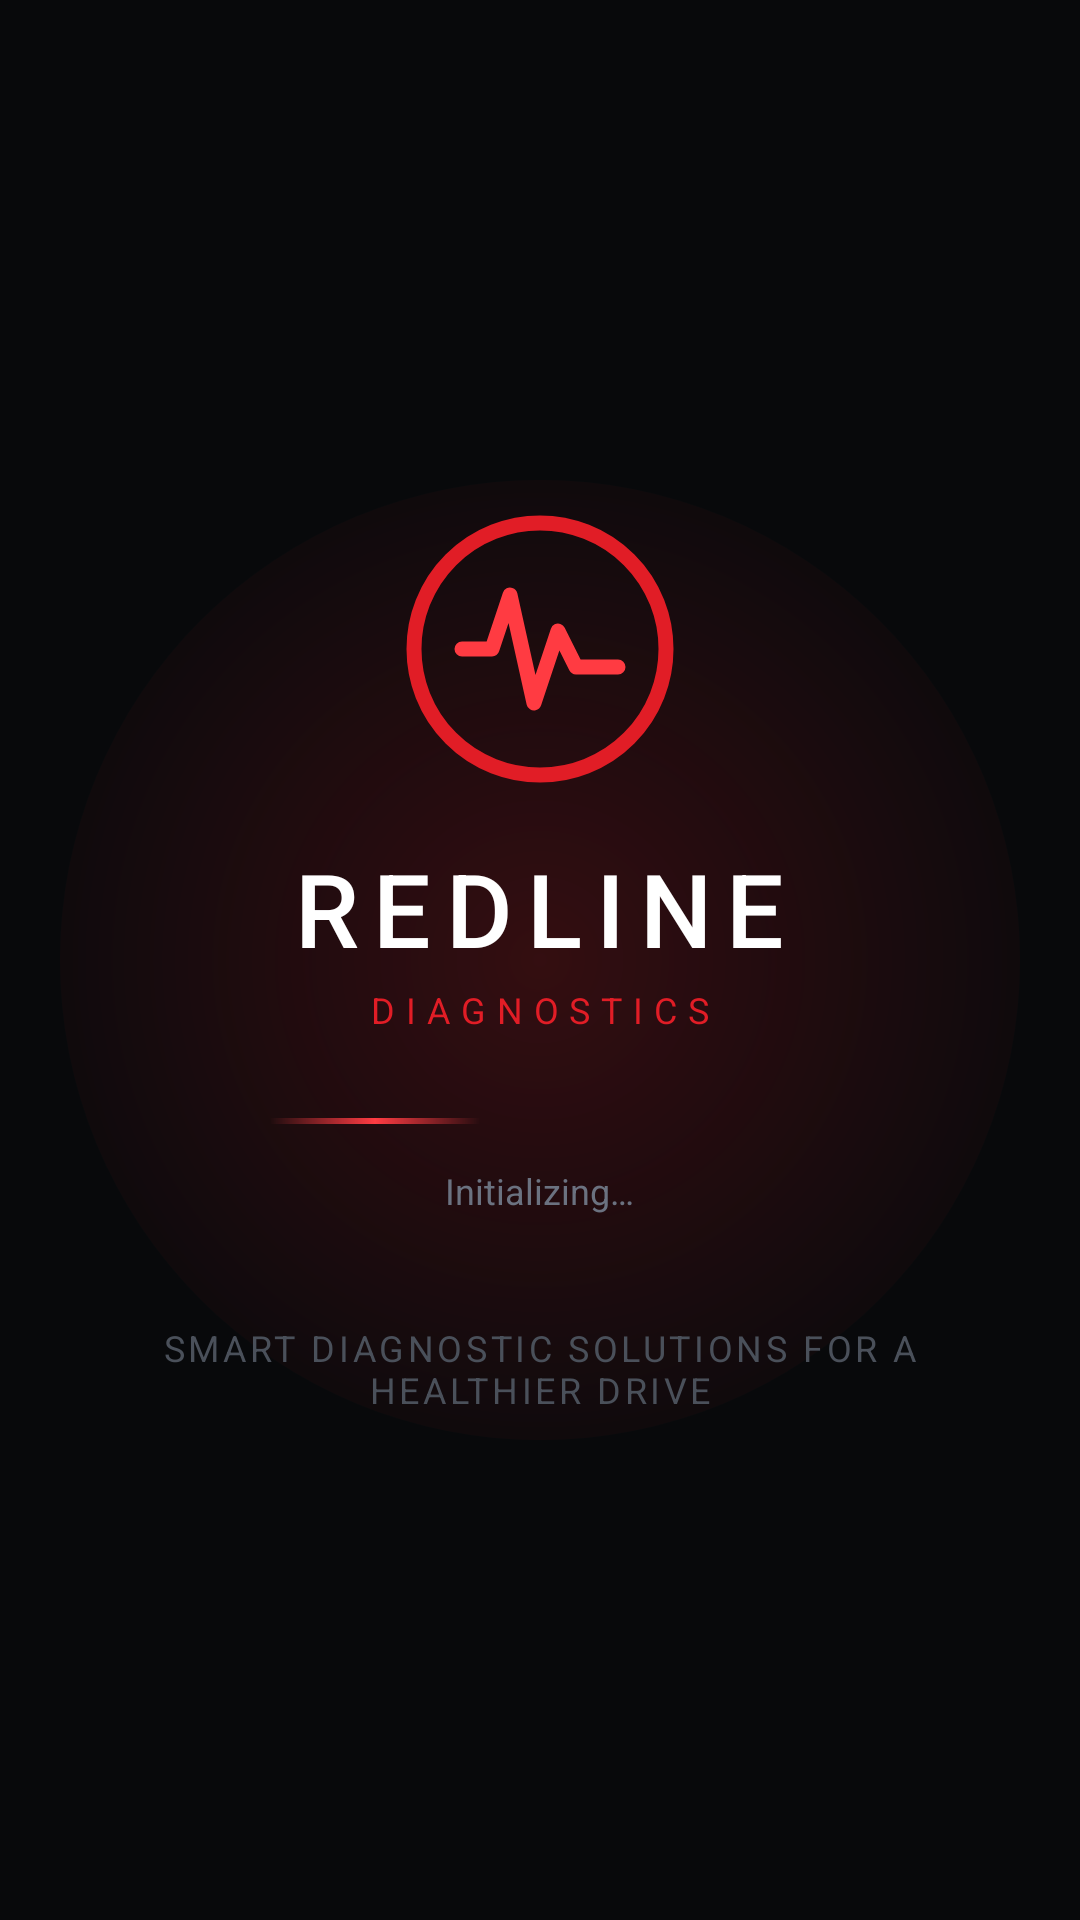

Here is an Android app screen rendered from its layout file. Give the layout XML and the strings, colors and styles it references.
<!-- AndroidManifest.xml: activity theme Theme.Redline.Splash -->
<!-- res/layout/activity_splash.xml -->
<?xml version="1.0" encoding="utf-8"?>
<FrameLayout xmlns:android="http://schemas.android.com/apk/res/android"
    android:layout_width="match_parent"
    android:layout_height="match_parent"
    android:background="@color/redline_background">

    <View
        android:layout_width="320dp"
        android:layout_height="320dp"
        android:layout_gravity="center"
        android:background="@drawable/bg_splash_glow" />

    <LinearLayout
        android:layout_width="match_parent"
        android:layout_height="wrap_content"
        android:layout_gravity="center"
        android:orientation="vertical"
        android:gravity="center_horizontal"
        android:paddingStart="32dp"
        android:paddingEnd="32dp">

        <ImageView
            android:id="@+id/splash_mark"
            android:layout_width="96dp"
            android:layout_height="96dp"
            android:src="@drawable/ic_redline_mark"
            android:contentDescription="@string/app_name_full" />

        <TextView
            android:id="@+id/splash_wordmark"
            style="@style/Text.Display"
            android:layout_width="wrap_content"
            android:layout_height="wrap_content"
            android:layout_marginTop="20dp"
            android:letterSpacing="0.14"
            android:text="@string/app_name" />

        <TextView
            android:id="@+id/splash_sub"
            style="@style/Text.Caption"
            android:layout_width="wrap_content"
            android:layout_height="wrap_content"
            android:layout_marginTop="4dp"
            android:letterSpacing="0.3"
            android:textColor="@color/redline_red"
            android:text="DIAGNOSTICS"
            android:contentDescription="@string/app_name_full" />

        <FrameLayout
            android:layout_width="180dp"
            android:layout_height="2dp"
            android:layout_marginTop="28dp"
            android:clipChildren="true">

            <View
                android:id="@+id/splash_scan_line"
                android:layout_width="70dp"
                android:layout_height="2dp"
                android:background="@drawable/bg_scan_line" />
        </FrameLayout>

        <TextView
            android:id="@+id/splash_status"
            style="@style/Text.Caption"
            android:layout_width="wrap_content"
            android:layout_height="wrap_content"
            android:layout_marginTop="14dp"
            android:text="@string/splash_initializing" />

        <TextView
            style="@style/Text.Caption"
            android:layout_width="wrap_content"
            android:layout_height="wrap_content"
            android:layout_marginTop="36dp"
            android:textColor="@color/text_disabled"
            android:letterSpacing="0.1"
            android:gravity="center"
            android:text="@string/splash_tagline" />
    </LinearLayout>

    <TextView
        android:id="@+id/splash_version"
        style="@style/Text.Caption"
        android:layout_width="wrap_content"
        android:layout_height="wrap_content"
        android:layout_gravity="bottom|center_horizontal"
        android:layout_marginBottom="32dp"
        android:textColor="@color/text_disabled" />

</FrameLayout>
<!-- resources referenced by this layout -->
<resources>
  <color name="redline_background">#FF08090B</color>
  <color name="redline_red">#FFE11D26</color>
  <color name="text_disabled">#FF4A505A</color>
  <!-- drawable bg_scan_line (drawable) -->
  <?xml version="1.0" encoding="utf-8"?>
  <shape xmlns:android="http://schemas.android.com/apk/res/android"
      android:shape="rectangle">
      <gradient
          android:startColor="@color/transparent"
          android:centerColor="@color/redline_red_bright"
          android:endColor="@color/transparent"
          android:angle="0" />
  </shape>
  <!-- drawable bg_splash_glow (drawable) -->
  <?xml version="1.0" encoding="utf-8"?>
  <shape xmlns:android="http://schemas.android.com/apk/res/android"
      android:shape="oval">
      <gradient
          android:type="radial"
          android:gradientRadius="60%p"
          android:startColor="@color/redline_red_dim"
          android:endColor="@color/transparent" />
  </shape>
  <!-- drawable ic_redline_mark (drawable) -->
  <vector xmlns:android="http://schemas.android.com/apk/res/android"
      android:width="48dp" android:height="48dp"
      android:viewportWidth="48" android:viewportHeight="48">
      <path
          android:strokeColor="#FFE11D26"
          android:strokeWidth="2.5"
          android:fillColor="#00000000"
          android:pathData="M3,24 A21,21 0 1,1 45,24 A21,21 0 1,1 3,24" />
      <path
          android:strokeColor="#FFFF3B42"
          android:strokeWidth="2.5"
          android:fillColor="#00000000"
          android:strokeLineCap="round"
          android:strokeLineJoin="round"
          android:pathData="M11,24 L16,24 L19,15 L23,33 L27,21 L30,27 L37,27" />
  </vector>
  <string name="app_name">REDLINE</string>
  <string name="app_name_full">REDLINE DIAGNOSTICS</string>
  <string name="splash_initializing">Initializing…</string>
  <string name="splash_tagline">SMART DIAGNOSTIC SOLUTIONS FOR A HEALTHIER DRIVE</string>
  <style name="Text.Caption" parent="">
          <item name="android:textColor">@color/text_tertiary</item>
          <item name="android:textSize">@dimen/text_caption</item>
      </style>
  <style name="Text.Display" parent="">
          <item name="android:textColor">@color/text_primary</item>
          <item name="android:textSize">@dimen/text_display</item>
          <item name="android:fontFamily">sans-serif-medium</item>
          <item name="android:includeFontPadding">false</item>
      </style>
  <style name="Theme.Redline.Splash">
          <item name="android:windowBackground">@color/redline_background</item>
          <item name="android:navigationBarColor">@color/redline_background</item>
      </style>
  <color name="transparent">#00000000</color>
  <color name="redline_red_bright">#FFFF3B42</color>
  <color name="redline_red_dim">#33E11D26</color>
  <color name="text_tertiary">#FF6B7280</color>
  <dimen name="text_caption">12sp</dimen>
  <color name="text_primary">#FFFFFFFF</color>
  <dimen name="text_display">34sp</dimen>
</resources>
